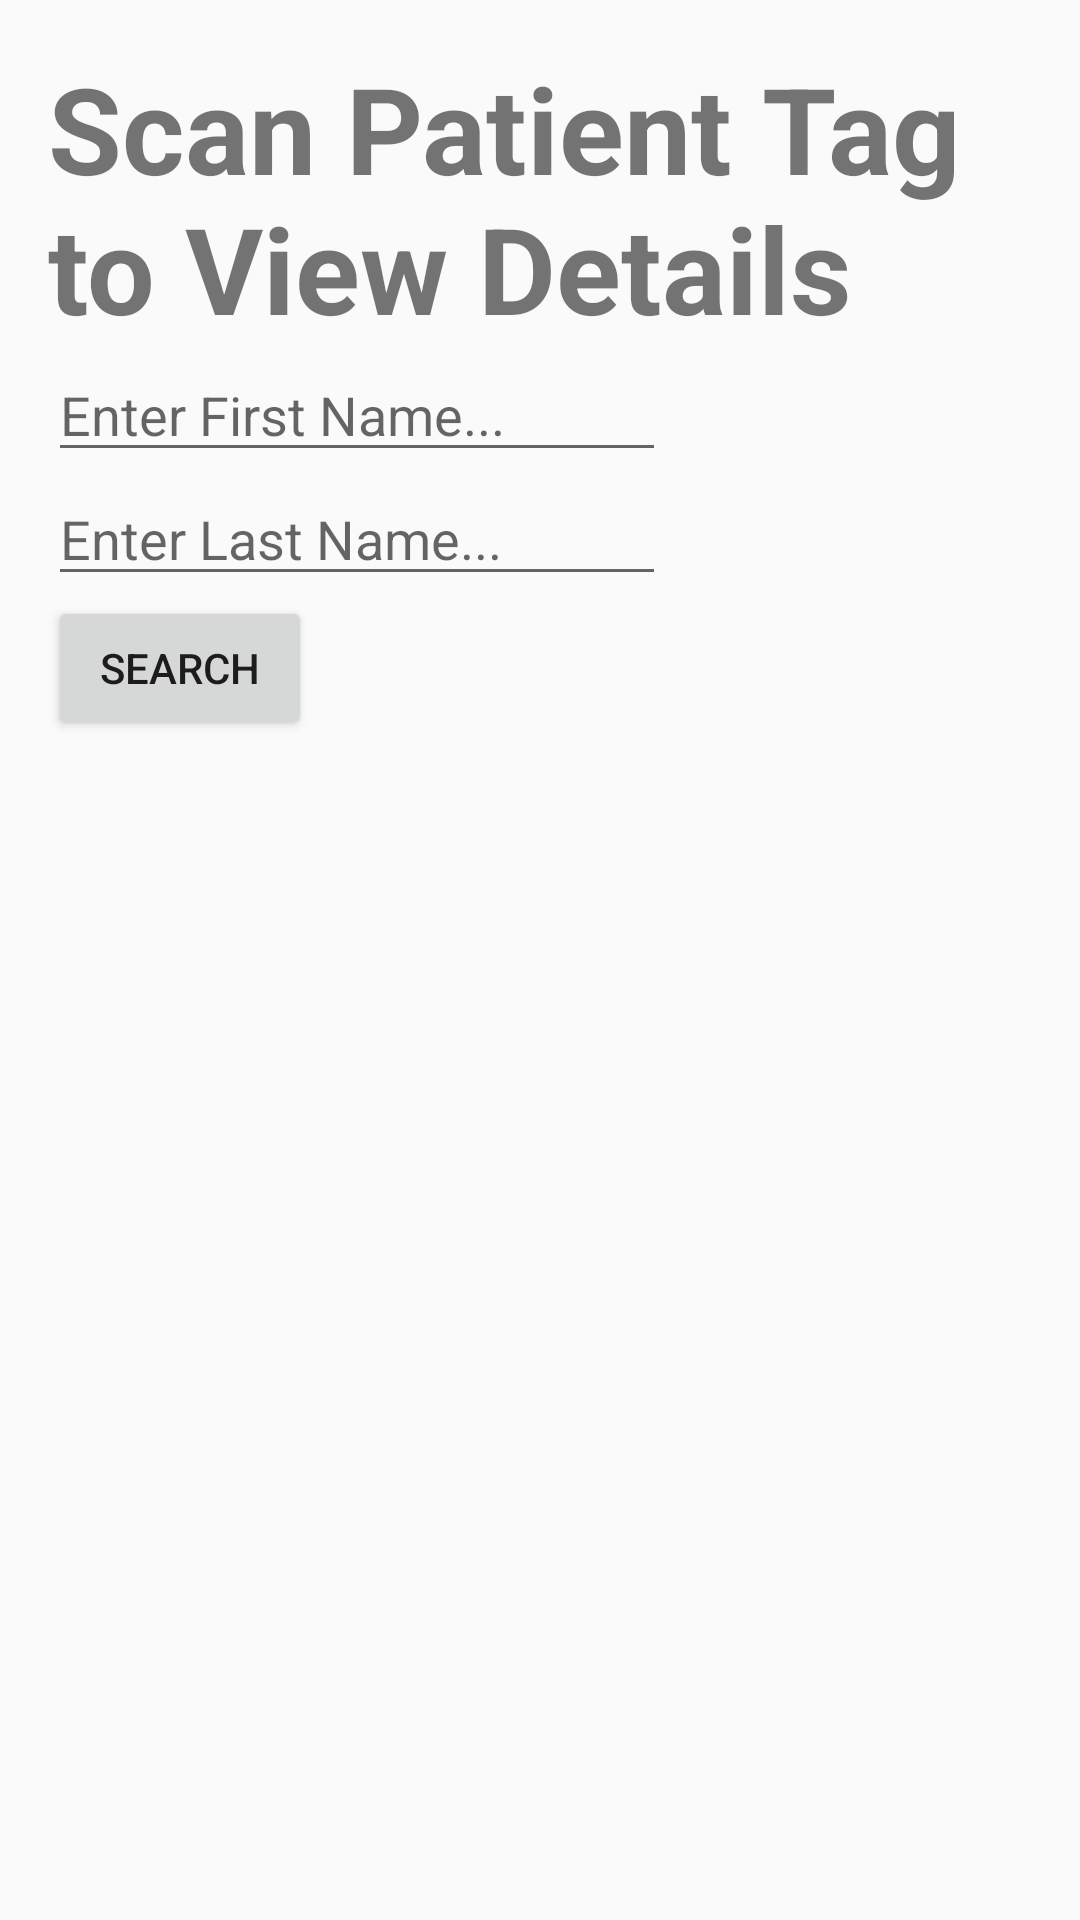

Reconstruct the res/layout file that produces this screen, plus the resources it refers to.
<!-- AndroidManifest.xml: application theme MyMaterialTheme -->
<!-- res/layout/activity_login.xml -->
<?xml version="1.0" encoding="utf-8"?>
<LinearLayout
    xmlns:android="http://schemas.android.com/apk/res/android"
    xmlns:tools="http://schemas.android.com/tools"
    android:layout_width="match_parent"
    android:layout_height="match_parent"
    android:padding="16dp"
    android:orientation="vertical"
    tools:context=".Login"
    android:weightSum="1">

    <TextView
        android:id="@+id/taginfo"
        android:layout_width="match_parent"
        android:layout_height="wrap_content"
        android:text="Scan Patient Tag to View Details"
        android:textSize="40dp"
        android:textStyle="bold"
        android:layout_centerInParent="true"/>
    <EditText
        android:layout_width="100pt"
        android:layout_height="wrap_content"
        android:hint="Enter First Name..."
        android:id="@+id/firstNameEditText"/>
    <EditText
        android:layout_width="100pt"
        android:layout_height="wrap_content"
        android:hint="Enter Last Name..."
        android:id="@+id/surnameEditText"/>
    <Button
        android:layout_width="wrap_content"
        android:layout_height="wrap_content"
        android:text="Search"
        android:onClick="searchPatientOnClick"
        android:id="@+id/loginButton"/>


</LinearLayout>
<!-- resources referenced by this layout -->
<resources>
  <style name="MyMaterialTheme" parent="MyMaterialTheme.Base">
  
      </style>
  <style name="MyMaterialTheme.Base" parent="Theme.AppCompat.Light.DarkActionBar">
          <item name="windowNoTitle">true</item>
          <item name="windowActionBar">false</item>
          <item name="colorPrimary">@color/colorPrimary</item>
          <item name="colorPrimaryDark">@color/colorPrimaryDark</item>
          <item name="colorAccent">@color/colorAccent</item>
      </style>
  <color name="colorPrimary">#125688</color>
  <color name="colorPrimaryDark">#125688</color>
  <color name="colorAccent">#c8e8ff</color>
</resources>
